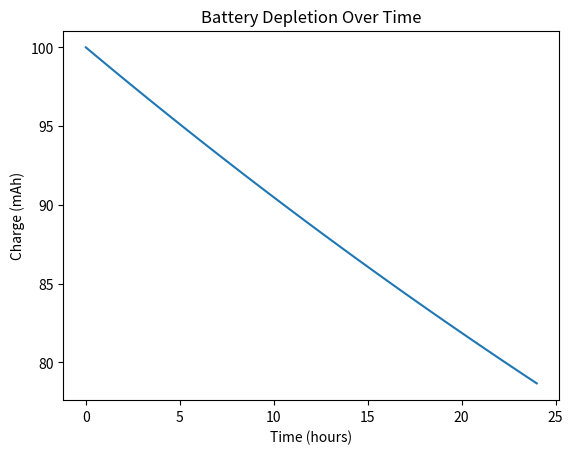

The matplotlib source for this figure:
import numpy as np
from scipy.optimize import curve_fit
import matplotlib.pyplot as plt

## Generated with ChatGPT

# Define the function that models the battery depletion over time
def battery(t, a, b, c):
    return a * np.exp(-b * t) + c 

# Set the initial parameters for the battery model
a = 100  # initial charge (mAh)
b = 0.01  # discharge rate (per hour)
c = 0  # final charge (mAh)

# Create a time array for the simulation
t = np.linspace(0, 24, 100)

# Simulate the battery depletion over time
charge = battery(t, a, b, c)

# Plot the results
plt.plot(t, charge)
plt.xlabel('Time (hours)')
plt.ylabel('Charge (mAh)')
plt.title('Battery Depletion Over Time')
plt.show()
